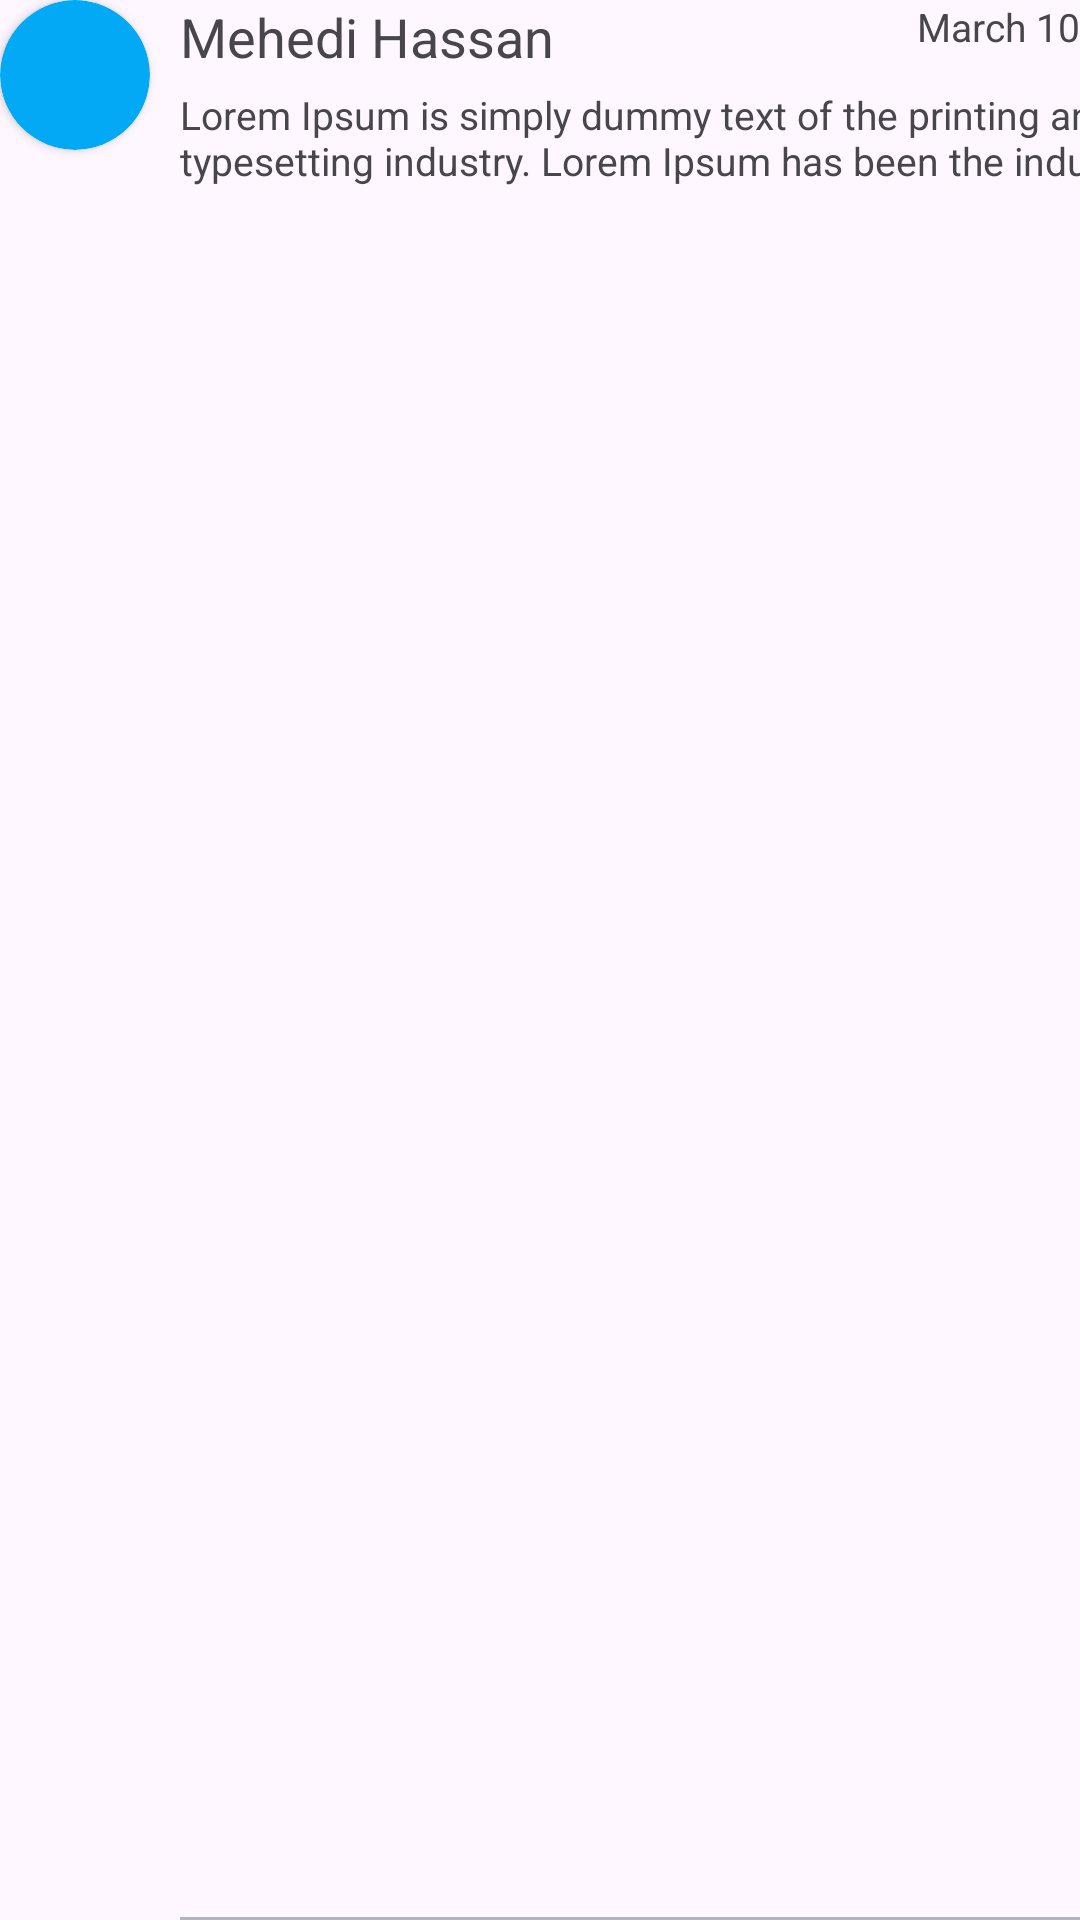

Here is an Android app screen rendered from its layout file. Give the layout XML and the strings, colors and styles it references.
<!-- AndroidManifest.xml: application theme Theme.ScaiDemo -->
<!-- res/layout/rv_chat_home_item_design.xml -->
<?xml version="1.0" encoding="utf-8"?>
<androidx.constraintlayout.widget.ConstraintLayout xmlns:android="http://schemas.android.com/apk/res/android"
    xmlns:app="http://schemas.android.com/apk/res-auto"
    android:layout_width="match_parent"
    android:layout_height="wrap_content"
    android:layout_marginTop="10dp">

    <androidx.cardview.widget.CardView
        android:id="@+id/cvProfile"
        android:layout_width="wrap_content"
        android:layout_height="wrap_content"
        app:cardCornerRadius="50dp"
        app:layout_constraintStart_toStartOf="parent"
        app:layout_constraintTop_toTopOf="parent">

        <ImageView
            android:id="@+id/ivProfile"
            android:layout_width="50dp"
            android:layout_height="50dp"
            android:background="@drawable/custom_profile_corner_radius_bg"
            android:scaleType="centerCrop"
            android:src="@drawable/download"
            app:layout_constraintStart_toStartOf="parent"
            app:layout_constraintTop_toTopOf="parent" />
    </androidx.cardview.widget.CardView>


    <TextView
        android:id="@+id/tvName"
        android:layout_width="wrap_content"
        android:layout_height="wrap_content"
        android:layout_marginHorizontal="10dp"
        android:text="Mehedi Hassan"
        android:textSize="18sp"
        app:layout_constraintStart_toEndOf="@id/cvProfile"
        app:layout_constraintTop_toTopOf="@id/cvProfile" />

    <TextView
        android:id="@+id/tvDate"
        android:layout_width="wrap_content"
        android:layout_height="wrap_content"
        android:text="March 10"
        android:textSize="13sp"
        app:layout_constraintEnd_toEndOf="parent"
        app:layout_constraintTop_toTopOf="@id/cvProfile" />

    <TextView
        android:id="@+id/tvDesc"
        android:layout_width="wrap_content"
        android:layout_height="wrap_content"
        android:layout_marginTop="5dp"
        android:paddingBottom="10dp"
        android:text="@string/dummyTxt"
        android:textSize="13sp"
        app:layout_constraintStart_toStartOf="@id/tvName"
        app:layout_constraintTop_toBottomOf="@id/tvName" />

    <View
        android:layout_width="0dp"
        android:layout_height="1dp"
        android:layout_marginTop="5dp"
        android:background="#B3B4C2"
        app:layout_constraintBottom_toBottomOf="parent"
        app:layout_constraintEnd_toEndOf="parent"
        app:layout_constraintStart_toStartOf="@+id/tvDesc" />

</androidx.constraintlayout.widget.ConstraintLayout>
<!-- resources referenced by this layout -->
<resources>
  <!-- drawable custom_profile_corner_radius_bg (drawable) -->
  <?xml version="1.0" encoding="utf-8"?>
  <shape xmlns:android="http://schemas.android.com/apk/res/android">
  
      <corners android:radius="50dp" />
  
      <solid android:color="#03A9F4" />
  
  
  </shape>
  <string name="dummyTxt">Lorem Ipsum is simply dummy text of the printing and typesetting industry. Lorem Ipsum has been the industry.</string>
  <style name="Theme.ScaiDemo" parent="Base.Theme.ScaiDemo" />
  <style name="Base.Theme.ScaiDemo" parent="Theme.Material3.DayNight.NoActionBar">
          
          
      </style>
</resources>
